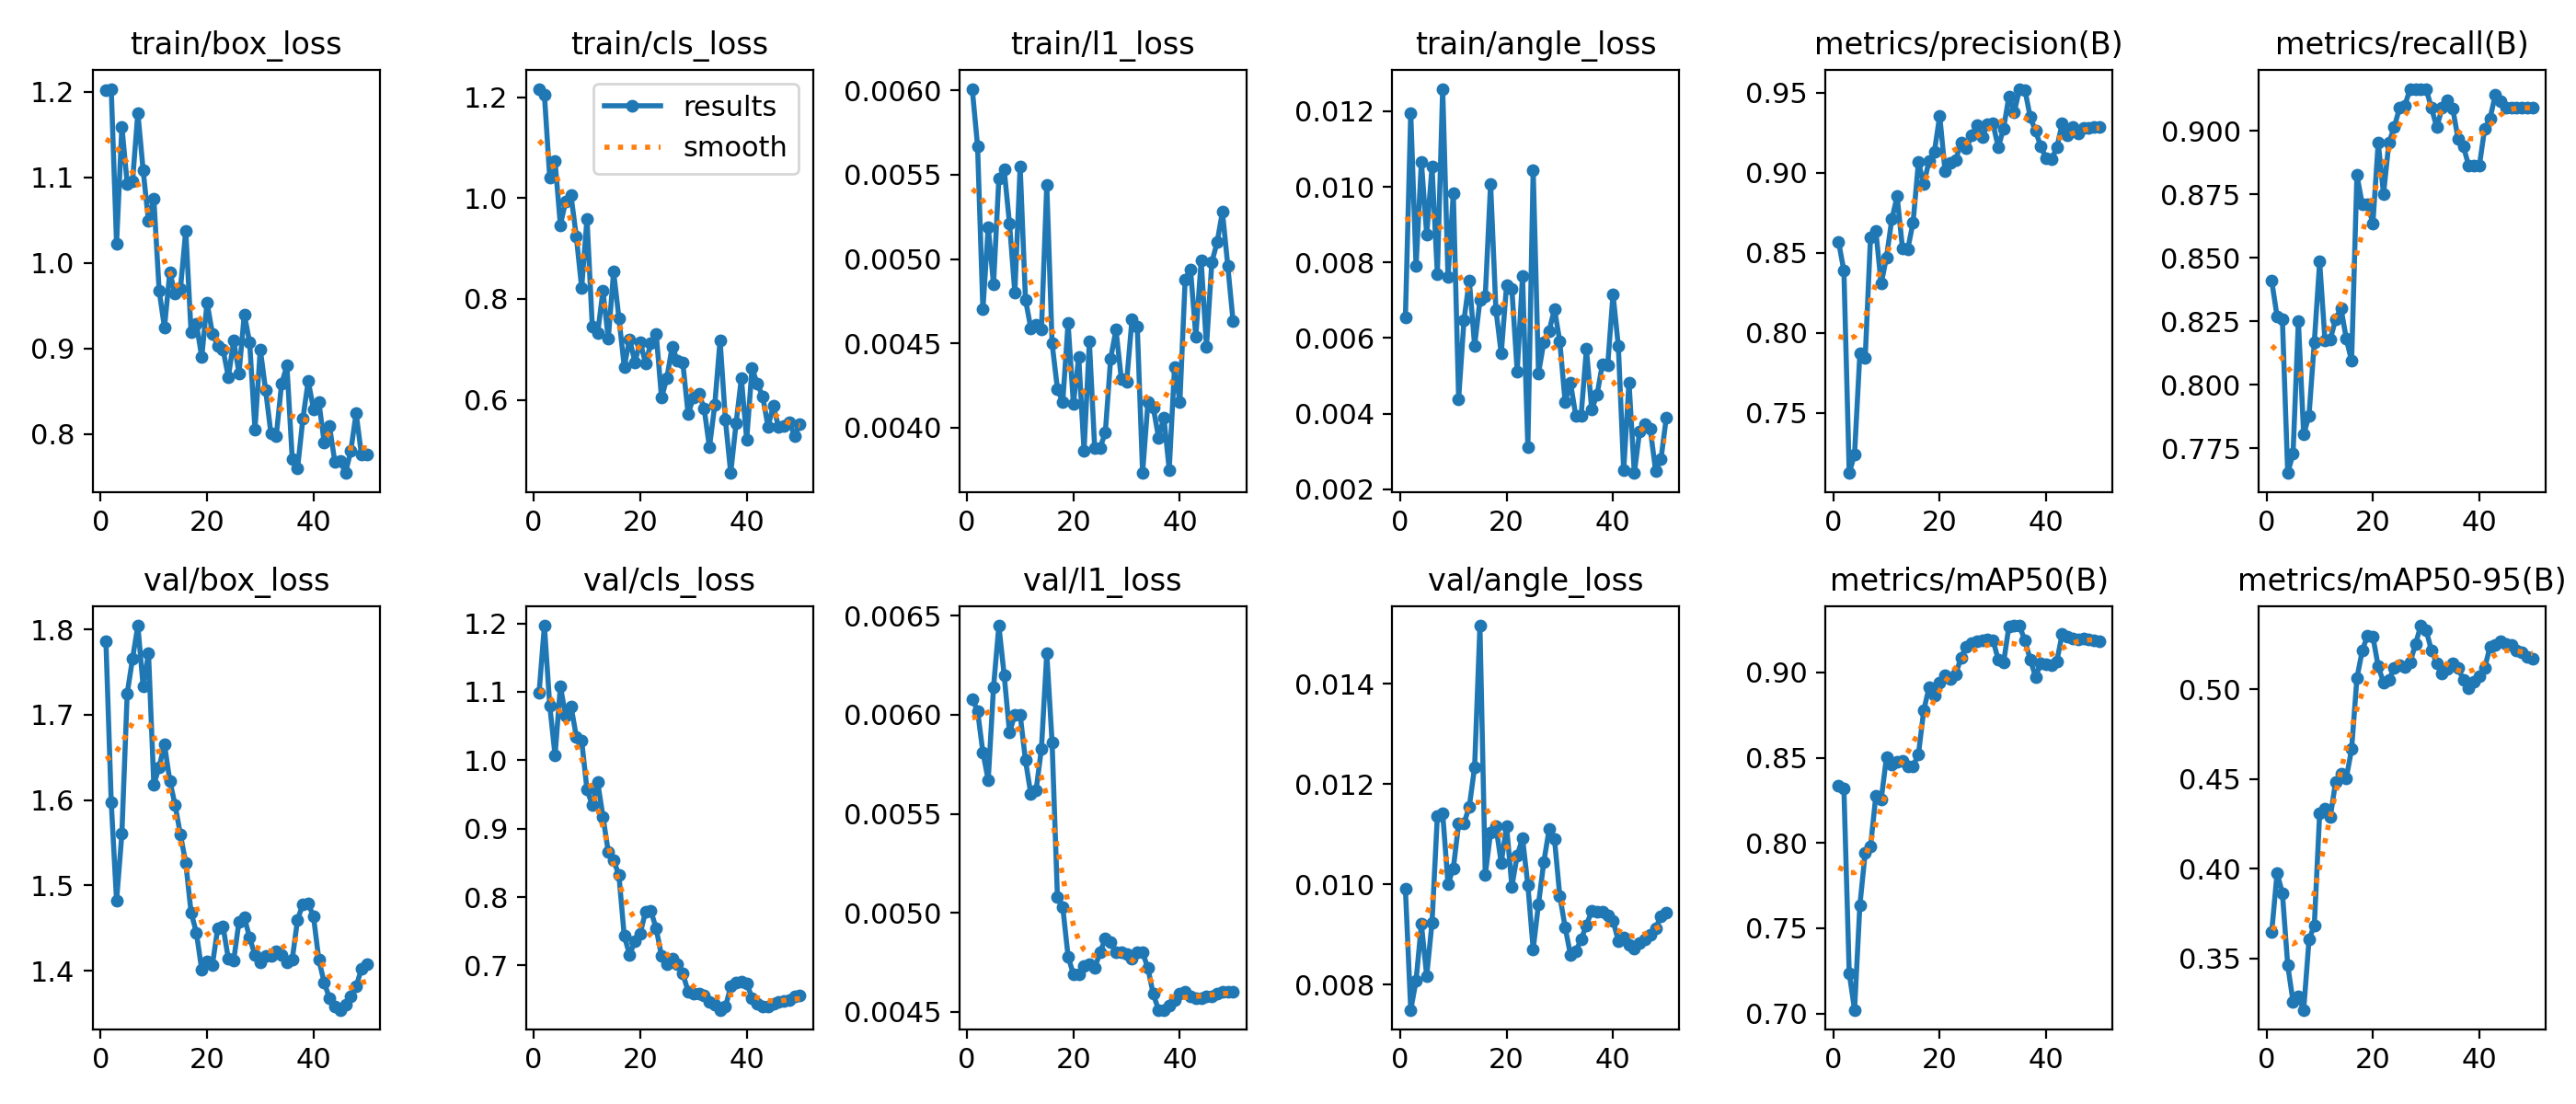

The file beside this chart, header and first rows:
epoch, time, train/box_loss, train/cls_loss, train/l1_loss, train/angle_loss, metrics/precision(B), metrics/recall(B), metrics/mAP50(B), metrics/mAP50-95(B), val/box_loss, val/cls_loss, val/l1_loss, val/angle_loss, lr/pg0, lr/pg1, lr/pg2
1, 89.69, 1.202, 1.217, 0.00601, 0.00654, 0.8567, 0.8409, 0.8338, 0.3648, 1.786, 1.099, 0.00608, 0.00991, 0.0005333, 0.0005333, 0.0005333
2, 159.7, 1.204, 1.205, 0.00567, 0.01195, 0.8387, 0.8269, 0.8317, 0.3975, 1.598, 1.197, 0.00602, 0.0075, 0.001176, 0.001176, 0.001176
3, 227.4, 1.023, 1.04, 0.0047, 0.0079, 0.7123, 0.8258, 0.7237, 0.3864, 1.482, 1.08, 0.00581, 0.00808, 0.001793, 0.001793, 0.001793
4, 295.3, 1.159, 1.073, 0.00519, 0.01066, 0.7239, 0.7651, 0.7021, 0.3461, 1.561, 1.007, 0.00567, 0.00921, 0.001881, 0.001881, 0.001881
5, 364.3, 1.093, 0.9467, 0.00485, 0.00874, 0.7871, 0.7727, 0.7634, 0.3258, 1.725, 1.108, 0.00614, 0.00818, 0.001842, 0.001842, 0.001842
6, 432.3, 1.095, 0.9935, 0.00548, 0.01053, 0.7841, 0.8252, 0.7942, 0.3288, 1.766, 1.065, 0.00645, 0.00924, 0.001802, 0.001802, 0.001802
7, 501.4, 1.176, 1.005, 0.00553, 0.00768, 0.8597, 0.7803, 0.7979, 0.3212, 1.804, 1.079, 0.0062, 0.01137, 0.001762, 0.001762, 0.001762
8, 570.5, 1.108, 0.9234, 0.00521, 0.01259, 0.8635, 0.7879, 0.8276, 0.3603, 1.733, 1.034, 0.00591, 0.01142, 0.001723, 0.001723, 0.001723
9, 639.6, 1.049, 0.8221, 0.0048, 0.00761, 0.8305, 0.8168, 0.8253, 0.3685, 1.772, 1.029, 0.006, 0.01001, 0.001683, 0.001683, 0.001683
10, 708.5, 1.075, 0.9589, 0.00555, 0.00983, 0.8471, 0.8485, 0.8503, 0.4308, 1.618, 0.9569, 0.006, 0.01032, 0.001644, 0.001644, 0.001644
11, 776.1, 0.9676, 0.745, 0.00476, 0.00439, 0.8709, 0.8175, 0.8462, 0.4336, 1.639, 0.9345, 0.00577, 0.01121, 0.001604, 0.001604, 0.001604
12, 845.3, 0.9243, 0.7316, 0.00459, 0.00647, 0.8852, 0.8179, 0.8474, 0.4288, 1.665, 0.9682, 0.0056, 0.01122, 0.001564, 0.001564, 0.001564
13, 912, 0.989, 0.8162, 0.00461, 0.00753, 0.8528, 0.8258, 0.8479, 0.4485, 1.623, 0.9177, 0.00562, 0.01155, 0.001525, 0.001525, 0.001525
14, 981.8, 0.9638, 0.7213, 0.00458, 0.0058, 0.8522, 0.8302, 0.8448, 0.4527, 1.594, 0.8659, 0.00583, 0.01234, 0.001485, 0.001485, 0.001485
15, 1049, 0.9698, 0.8537, 0.00544, 0.007, 0.869, 0.8182, 0.845, 0.4504, 1.559, 0.8537, 0.00631, 0.01516, 0.001446, 0.001446, 0.001446
16, 1117, 1.038, 0.7621, 0.0045, 0.0071, 0.9066, 0.8093, 0.8519, 0.4665, 1.527, 0.832, 0.00586, 0.01019, 0.001406, 0.001406, 0.001406
17, 1189, 0.9187, 0.6657, 0.00423, 0.01008, 0.8927, 0.8827, 0.8777, 0.5062, 1.468, 0.7431, 0.00508, 0.01104, 0.001366, 0.001366, 0.001366
18, 1258, 0.929, 0.7205, 0.00415, 0.00675, 0.9075, 0.8712, 0.8913, 0.5214, 1.445, 0.7158, 0.00503, 0.01116, 0.001327, 0.001327, 0.001327
19, 1327, 0.8897, 0.6748, 0.00462, 0.00559, 0.913, 0.8712, 0.8865, 0.53, 1.401, 0.7351, 0.00478, 0.01043, 0.001287, 0.001287, 0.001287
20, 1396, 0.9539, 0.7146, 0.00414, 0.00739, 0.9356, 0.8636, 0.894, 0.5293, 1.411, 0.7469, 0.00469, 0.01117, 0.001248, 0.001248, 0.001248
21, 1464, 0.9174, 0.6724, 0.00442, 0.00729, 0.9009, 0.8955, 0.898, 0.5127, 1.407, 0.7787, 0.00469, 0.00996, 0.001208, 0.001208, 0.001208
22, 1531, 0.9033, 0.7117, 0.00386, 0.00512, 0.9059, 0.8752, 0.8963, 0.5038, 1.45, 0.7796, 0.00473, 0.01058, 0.001168, 0.001168, 0.001168
23, 1600, 0.8989, 0.7315, 0.00451, 0.00764, 0.9078, 0.8953, 0.8987, 0.5052, 1.452, 0.7541, 0.00474, 0.01092, 0.001129, 0.001129, 0.001129
24, 1670, 0.8664, 0.6039, 0.00388, 0.00311, 0.9188, 0.9015, 0.9087, 0.5116, 1.414, 0.714, 0.00472, 0.00999, 0.001089, 0.001089, 0.001089
25, 1739, 0.9092, 0.6429, 0.00388, 0.01045, 0.915, 0.9091, 0.9151, 0.5135, 1.412, 0.7015, 0.0048, 0.00871, 0.00105, 0.00105, 0.00105
26, 1811, 0.8711, 0.7054, 0.00397, 0.00507, 0.9232, 0.9101, 0.9171, 0.5124, 1.458, 0.7107, 0.00487, 0.00961, 0.00101, 0.00101, 0.00101
27, 1882, 0.94, 0.6772, 0.00441, 0.00589, 0.93, 0.9167, 0.9182, 0.515, 1.463, 0.7019, 0.00485, 0.01045, 0.0009704, 0.0009704, 0.0009704
28, 1950, 0.9068, 0.6738, 0.00458, 0.00619, 0.9224, 0.9167, 0.9188, 0.5252, 1.439, 0.6882, 0.0048, 0.0111, 0.0009308, 0.0009308, 0.0009308
29, 2018, 0.8054, 0.5712, 0.00429, 0.00677, 0.9301, 0.9167, 0.9192, 0.5354, 1.418, 0.6622, 0.0048, 0.01091, 0.0008912, 0.0008912, 0.0008912
30, 2086, 0.8988, 0.6052, 0.00427, 0.00591, 0.9307, 0.9167, 0.919, 0.533, 1.41, 0.6588, 0.00479, 0.00977, 0.0008516, 0.0008516, 0.0008516
31, 2154, 0.8513, 0.6123, 0.00464, 0.00431, 0.9157, 0.9091, 0.9073, 0.5216, 1.417, 0.6583, 0.00477, 0.00915, 0.000812, 0.000812, 0.000812
32, 2222, 0.8002, 0.5834, 0.0046, 0.00482, 0.9277, 0.9015, 0.9057, 0.5145, 1.417, 0.6557, 0.0048, 0.0086, 0.0007724, 0.0007724, 0.0007724
33, 2290, 0.7978, 0.5056, 0.00373, 0.00395, 0.9477, 0.9091, 0.9271, 0.5088, 1.423, 0.6469, 0.0048, 0.00867, 0.0007328, 0.0007328, 0.0007328
34, 2358, 0.8587, 0.5895, 0.00415, 0.00394, 0.9377, 0.9123, 0.9274, 0.5115, 1.419, 0.6428, 0.00472, 0.0089, 0.0006932, 0.0006932, 0.0006932
35, 2425, 0.8798, 0.7185, 0.00412, 0.00571, 0.9524, 0.9089, 0.9272, 0.5147, 1.41, 0.6352, 0.00459, 0.00919, 0.0006536, 0.0006536, 0.0006536
36, 2494, 0.771, 0.5602, 0.00394, 0.00411, 0.9518, 0.897, 0.9185, 0.5119, 1.413, 0.6395, 0.00451, 0.00947, 0.000614, 0.000614, 0.000614
37, 2561, 0.7599, 0.4548, 0.00406, 0.0045, 0.9348, 0.8939, 0.9076, 0.5051, 1.46, 0.6691, 0.00451, 0.00946, 0.0005744, 0.0005744, 0.0005744
38, 2629, 0.8177, 0.5528, 0.00375, 0.00531, 0.926, 0.8864, 0.8974, 0.5006, 1.478, 0.6752, 0.00453, 0.00946, 0.0005348, 0.0005348, 0.0005348
39, 2697, 0.8618, 0.6428, 0.00436, 0.00528, 0.9163, 0.8864, 0.9055, 0.504, 1.479, 0.6771, 0.00456, 0.00939, 0.0004952, 0.0004952, 0.0004952
40, 2765, 0.8292, 0.5211, 0.00415, 0.00716, 0.9089, 0.8864, 0.9046, 0.5071, 1.464, 0.6744, 0.00459, 0.00928, 0.0004556, 0.0004556, 0.0004556
41, 2833, 0.8371, 0.6625, 0.00488, 0.00578, 0.9083, 0.9011, 0.9044, 0.5117, 1.413, 0.6525, 0.0046, 0.00887, 0.000416, 0.000416, 0.000416
42, 2899, 0.7901, 0.6316, 0.00494, 0.0025, 0.9157, 0.9049, 0.9065, 0.5237, 1.386, 0.6439, 0.00458, 0.00895, 0.0003764, 0.0003764, 0.0003764
43, 2967, 0.809, 0.6073, 0.00454, 0.00483, 0.9306, 0.9144, 0.9225, 0.5249, 1.368, 0.6395, 0.00457, 0.0088, 0.0003368, 0.0003368, 0.0003368
44, 3033, 0.7676, 0.5471, 0.00499, 0.00243, 0.9233, 0.912, 0.9212, 0.5265, 1.358, 0.64, 0.00457, 0.00873, 0.0002972, 0.0002972, 0.0002972
45, 3100, 0.7687, 0.5878, 0.00448, 0.00354, 0.9285, 0.9091, 0.92, 0.5252, 1.354, 0.6446, 0.00458, 0.00883, 0.0002576, 0.0002576, 0.0002576
46, 3169, 0.7543, 0.5454, 0.00498, 0.00372, 0.9247, 0.9091, 0.9196, 0.5248, 1.361, 0.6464, 0.00458, 0.00891, 0.000218, 0.000218, 0.000218
47, 3235, 0.7802, 0.5474, 0.0051, 0.00359, 0.928, 0.9091, 0.9197, 0.5215, 1.37, 0.6483, 0.00459, 0.009, 0.0001784, 0.0001784, 0.0001784
48, 3303, 0.8243, 0.556, 0.00528, 0.00249, 0.9279, 0.9091, 0.9193, 0.5207, 1.382, 0.6501, 0.0046, 0.00913, 0.0001388, 0.0001388, 0.0001388
49, 3371, 0.7759, 0.5288, 0.00496, 0.00279, 0.9287, 0.9091, 0.9189, 0.5179, 1.402, 0.6551, 0.0046, 0.00937, 9.92e-05, 9.92e-05, 9.92e-05
50, 3438, 0.7764, 0.5517, 0.00463, 0.00389, 0.9288, 0.9091, 0.9184, 0.5168, 1.408, 0.6562, 0.0046, 0.00943, 5.96e-05, 5.96e-05, 5.96e-05
